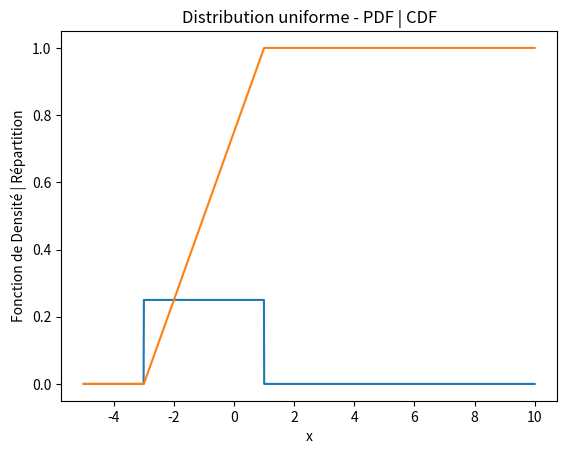

Python code for this plot:
import numpy as np
import matplotlib.pyplot as plt
import scipy.stats as stats

x = np.linspace(-5,10,1500)
f = stats.uniform.pdf(x, -3, 4)
F = stats.uniform.cdf(x, -3, 4)
plt.plot(x, f)
plt.plot(x, F)
plt.title("Distribution uniforme - PDF | CDF")
plt.xlabel("x")
plt.ylabel("Fonction de Densité | Répartition")
plt.show()



